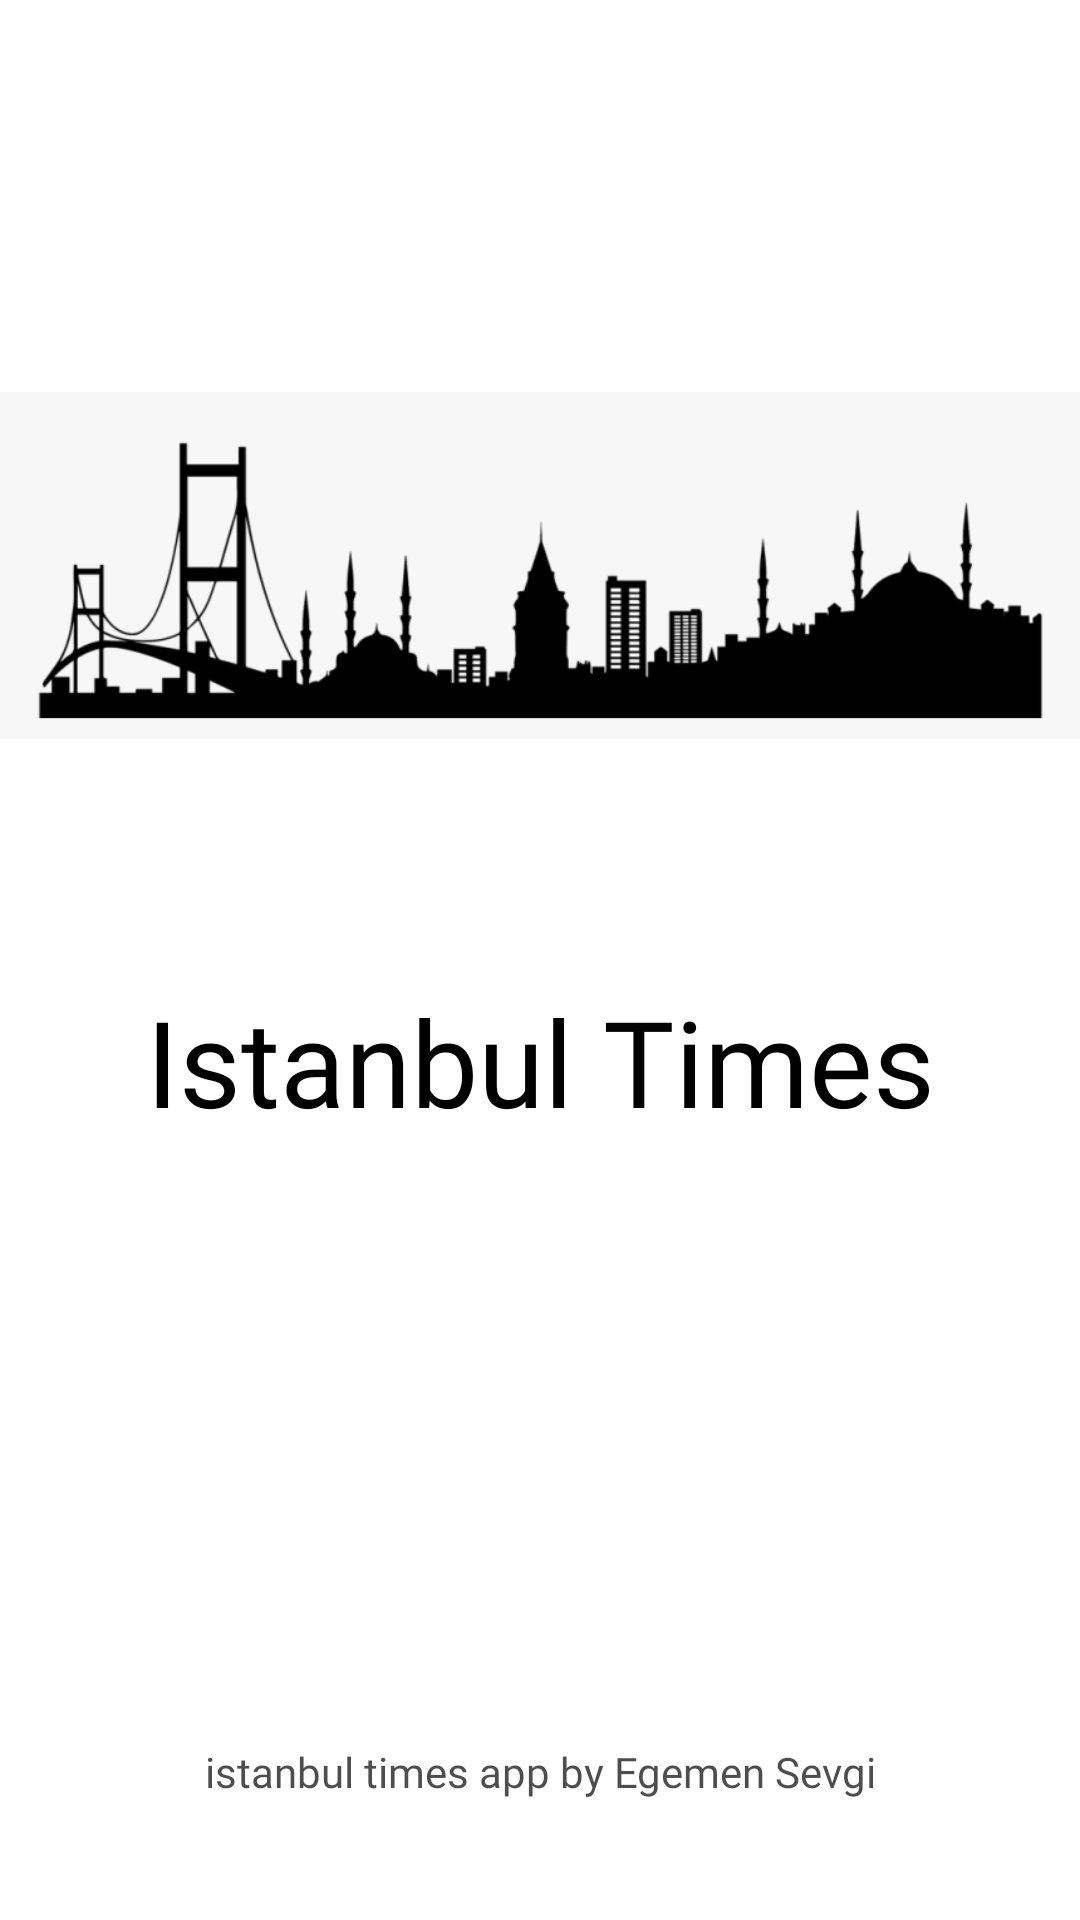

Here is an Android app screen rendered from its layout file. Give the layout XML and the strings, colors and styles it references.
<!-- AndroidManifest.xml: application theme Theme.ISTANBUL_TIMES_NEWS_APP_RETROFIT -->
<!-- res/layout/activity_main.xml -->
<?xml version="1.0" encoding="utf-8"?>
<LinearLayout xmlns:android="http://schemas.android.com/apk/res/android"
    xmlns:app="http://schemas.android.com/apk/res-auto"
    xmlns:tools="http://schemas.android.com/tools"
    android:layout_width="match_parent"
    android:layout_height="match_parent"
    android:orientation="vertical"
    tools:context=".MainActivity">

    <ImageView
        android:id="@+id/imageView2"
        android:layout_width="match_parent"
        android:layout_height="wrap_content"
        android:paddingTop="50sp"
        app:srcCompat="@drawable/istanbul" />

    <TextView
        android:id="@+id/textView6"
        android:layout_width="match_parent"
        android:layout_height="wrap_content"
        android:fontFamily="@font/adamina"
        android:gravity="center"
        android:text="Istanbul Times"
        android:textColor="@color/black"
        android:textSize="40sp" />

    <androidx.constraintlayout.widget.ConstraintLayout
        android:layout_width="match_parent"
        android:layout_height="match_parent">

        <TextView
            android:id="@+id/textView7"
            android:layout_width="wrap_content"
            android:layout_height="wrap_content"
            android:layout_marginBottom="40dp"
            android:alpha="0.7"
            android:fontFamily="@font/alfa_slab_one"
            android:gravity="center"
            android:paddingTop="200sp"
            android:text="istanbul times app by Egemen Sevgi"
            android:textColor="@color/black"
            app:layout_constraintBottom_toBottomOf="parent"
            app:layout_constraintEnd_toEndOf="parent"
            app:layout_constraintStart_toStartOf="parent" />
    </androidx.constraintlayout.widget.ConstraintLayout>

</LinearLayout>
<!-- resources referenced by this layout -->
<resources>
  <color name="black">#FF000000</color>
  <!-- drawable istanbul: png bitmap (drawable, 29663 bytes) -->
  <style name="Theme.ISTANBUL_TIMES_NEWS_APP_RETROFIT" parent="Theme.MaterialComponents.DayNight.NoActionBar">
          
          <item name="colorPrimary">@color/purple_500</item>
          <item name="colorPrimaryVariant">@color/purple_700</item>
          <item name="colorOnPrimary">@color/white</item>
          
          <item name="colorSecondary">@color/teal_200</item>
          <item name="colorSecondaryVariant">@color/teal_700</item>
          <item name="colorOnSecondary">@color/black</item>
          
          <item name="android:statusBarColor" tools:targetApi="l">?attr/colorPrimaryVariant</item>
          
      </style>
  <color name="purple_500">#FF6200EE</color>
  <color name="purple_700">#ffff</color>
  <color name="white">#FFFFFFFF</color>
  <color name="teal_200">#FF03DAC5</color>
  <color name="teal_700">#FF018786</color>
</resources>
